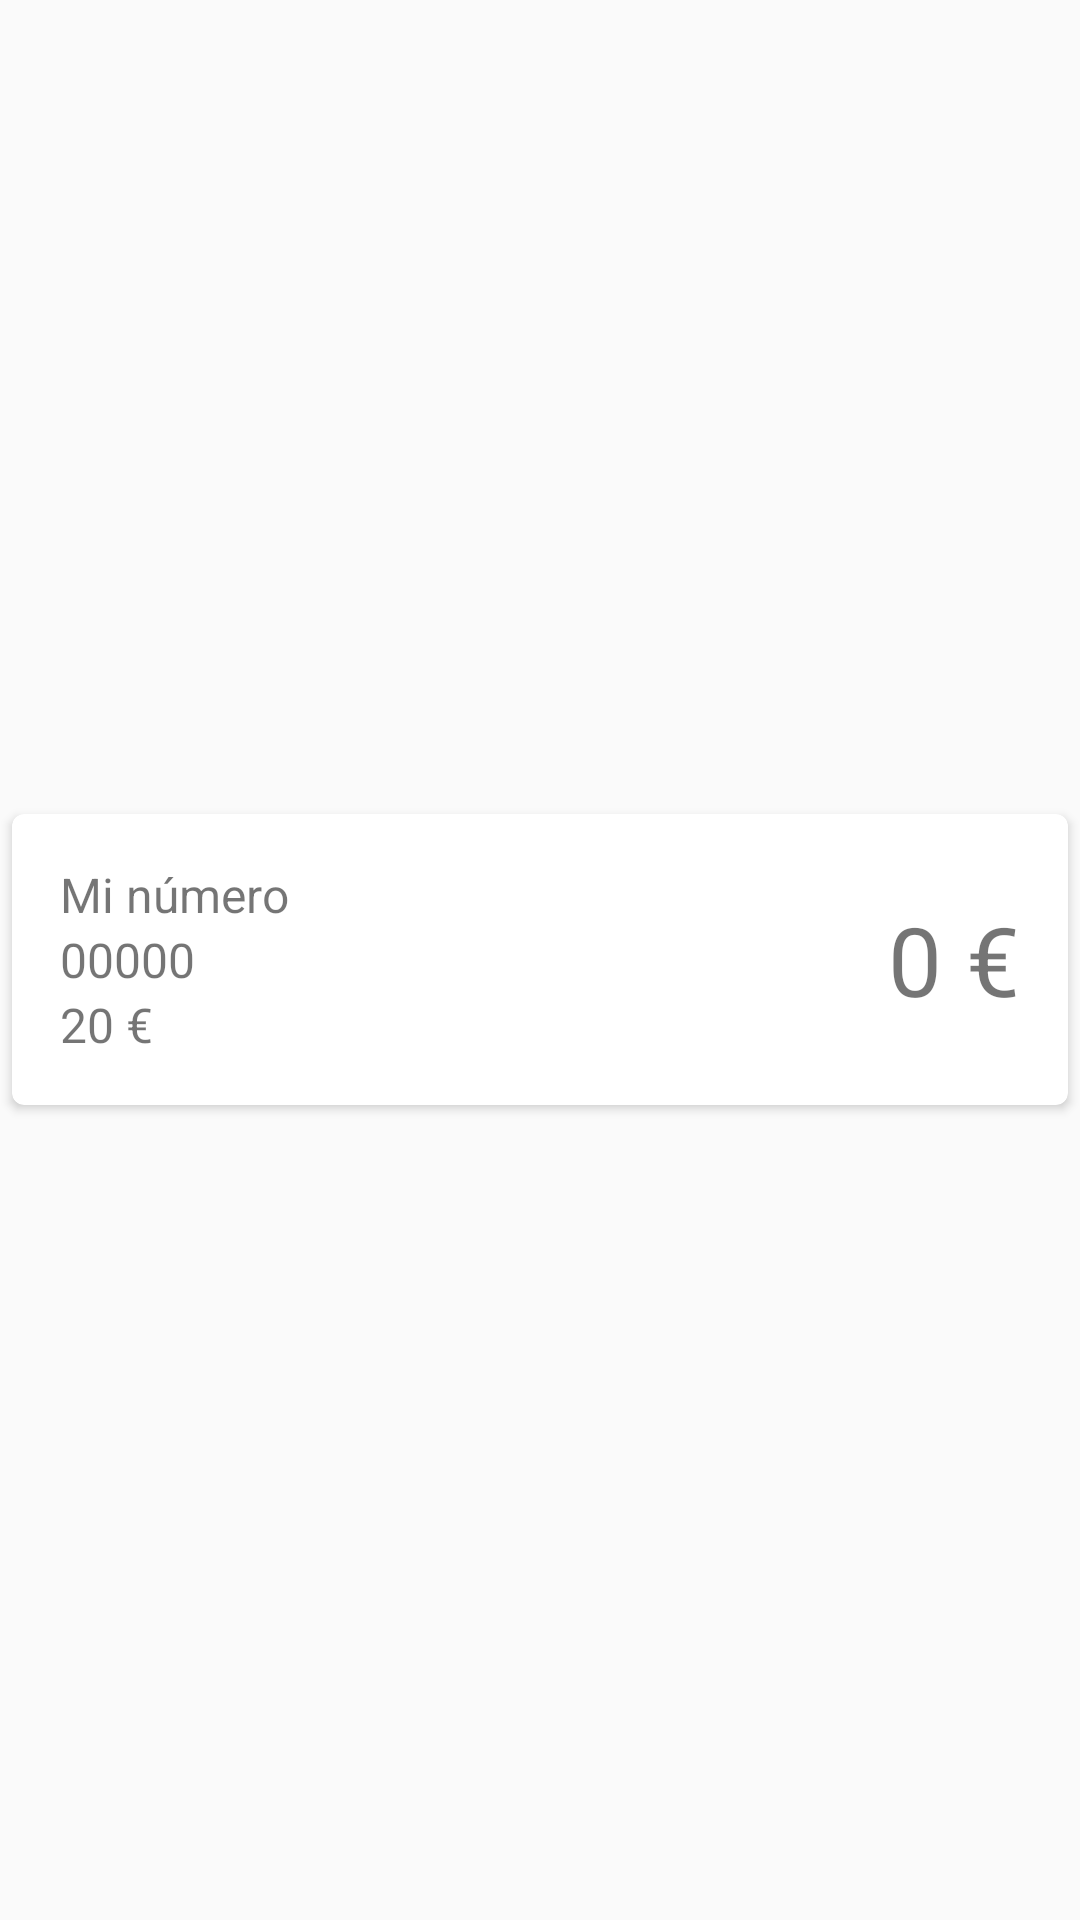

This screen was rendered from an Android layout file. Write that file and the resources it references.
<!-- AndroidManifest.xml: application theme AppTheme -->
<!-- res/layout/lottery_ticket_item.xml -->
<?xml version="1.0" encoding="utf-8"?>
<FrameLayout xmlns:android="http://schemas.android.com/apk/res/android"
             xmlns:app="http://schemas.android.com/apk/res-auto"
             android:layout_width="match_parent"
             android:layout_height="wrap_content"
             android:foreground="?android:attr/selectableItemBackground"
             android:orientation="vertical">

    <android.support.v7.widget.CardView
        android:id="@+id/cv_ticket"
        android:layout_width="match_parent"
        android:layout_height="wrap_content"
        android:layout_gravity="center"
        android:layout_margin="4dp"
        app:cardCornerRadius="4dp">

        <FrameLayout
            android:layout_width="match_parent"
            android:layout_height="wrap_content"
            android:layout_margin="16dp">

            <LinearLayout
                android:layout_width="match_parent"
                android:layout_height="wrap_content"
                android:orientation="vertical">

                <TextView
                    android:id="@+id/tv_label"
                    android:layout_width="match_parent"
                    android:layout_height="wrap_content"
                    android:singleLine="true"
                    android:text="@string/sample_label"
                    android:textSize="@dimen/text_size_medium"/>

                <TextView
                    android:id="@+id/tv_number"
                    android:layout_width="match_parent"
                    android:layout_height="wrap_content"
                    android:singleLine="true"
                    android:text="@string/sample_number"
                    android:textSize="@dimen/text_size_medium"/>

                <TextView
                    android:id="@+id/tv_bet"
                    android:layout_width="match_parent"
                    android:layout_height="wrap_content"
                    android:singleLine="true"
                    android:text="@string/sample_bet"
                    android:textSize="@dimen/text_size_medium"/>

            </LinearLayout>

            <LinearLayout
                android:layout_width="wrap_content"
                android:layout_height="wrap_content"
                android:layout_gravity="end|center_vertical">

                <TextView
                    android:id="@+id/tv_prize"
                    android:layout_width="match_parent"
                    android:layout_height="wrap_content"
                    android:singleLine="true"
                    android:text="@string/sample_prize"
                    android:textSize="@dimen/text_size_title"/>

            </LinearLayout>

        </FrameLayout>

    </android.support.v7.widget.CardView>

</FrameLayout>
<!-- resources referenced by this layout -->
<resources>
  <dimen name="text_size_medium">16sp</dimen>
  <dimen name="text_size_title">32sp</dimen>
  <string name="sample_bet">20 €</string>
  <string name="sample_label">Mi número</string>
  <string name="sample_number">00000</string>
  <string name="sample_prize">0 €</string>
  <style name="AppTheme" parent="Theme.AppCompat.Light.DarkActionBar">
          
          <item name="colorPrimary">@color/primary</item>
          <item name="colorPrimaryDark">@color/primary_dark</item>
          <item name="colorAccent">@color/accent</item>
      </style>
  <color name="primary">#03A9F4</color>
  <color name="primary_dark">#0288D1</color>
  <color name="accent">#FFC107</color>
</resources>
